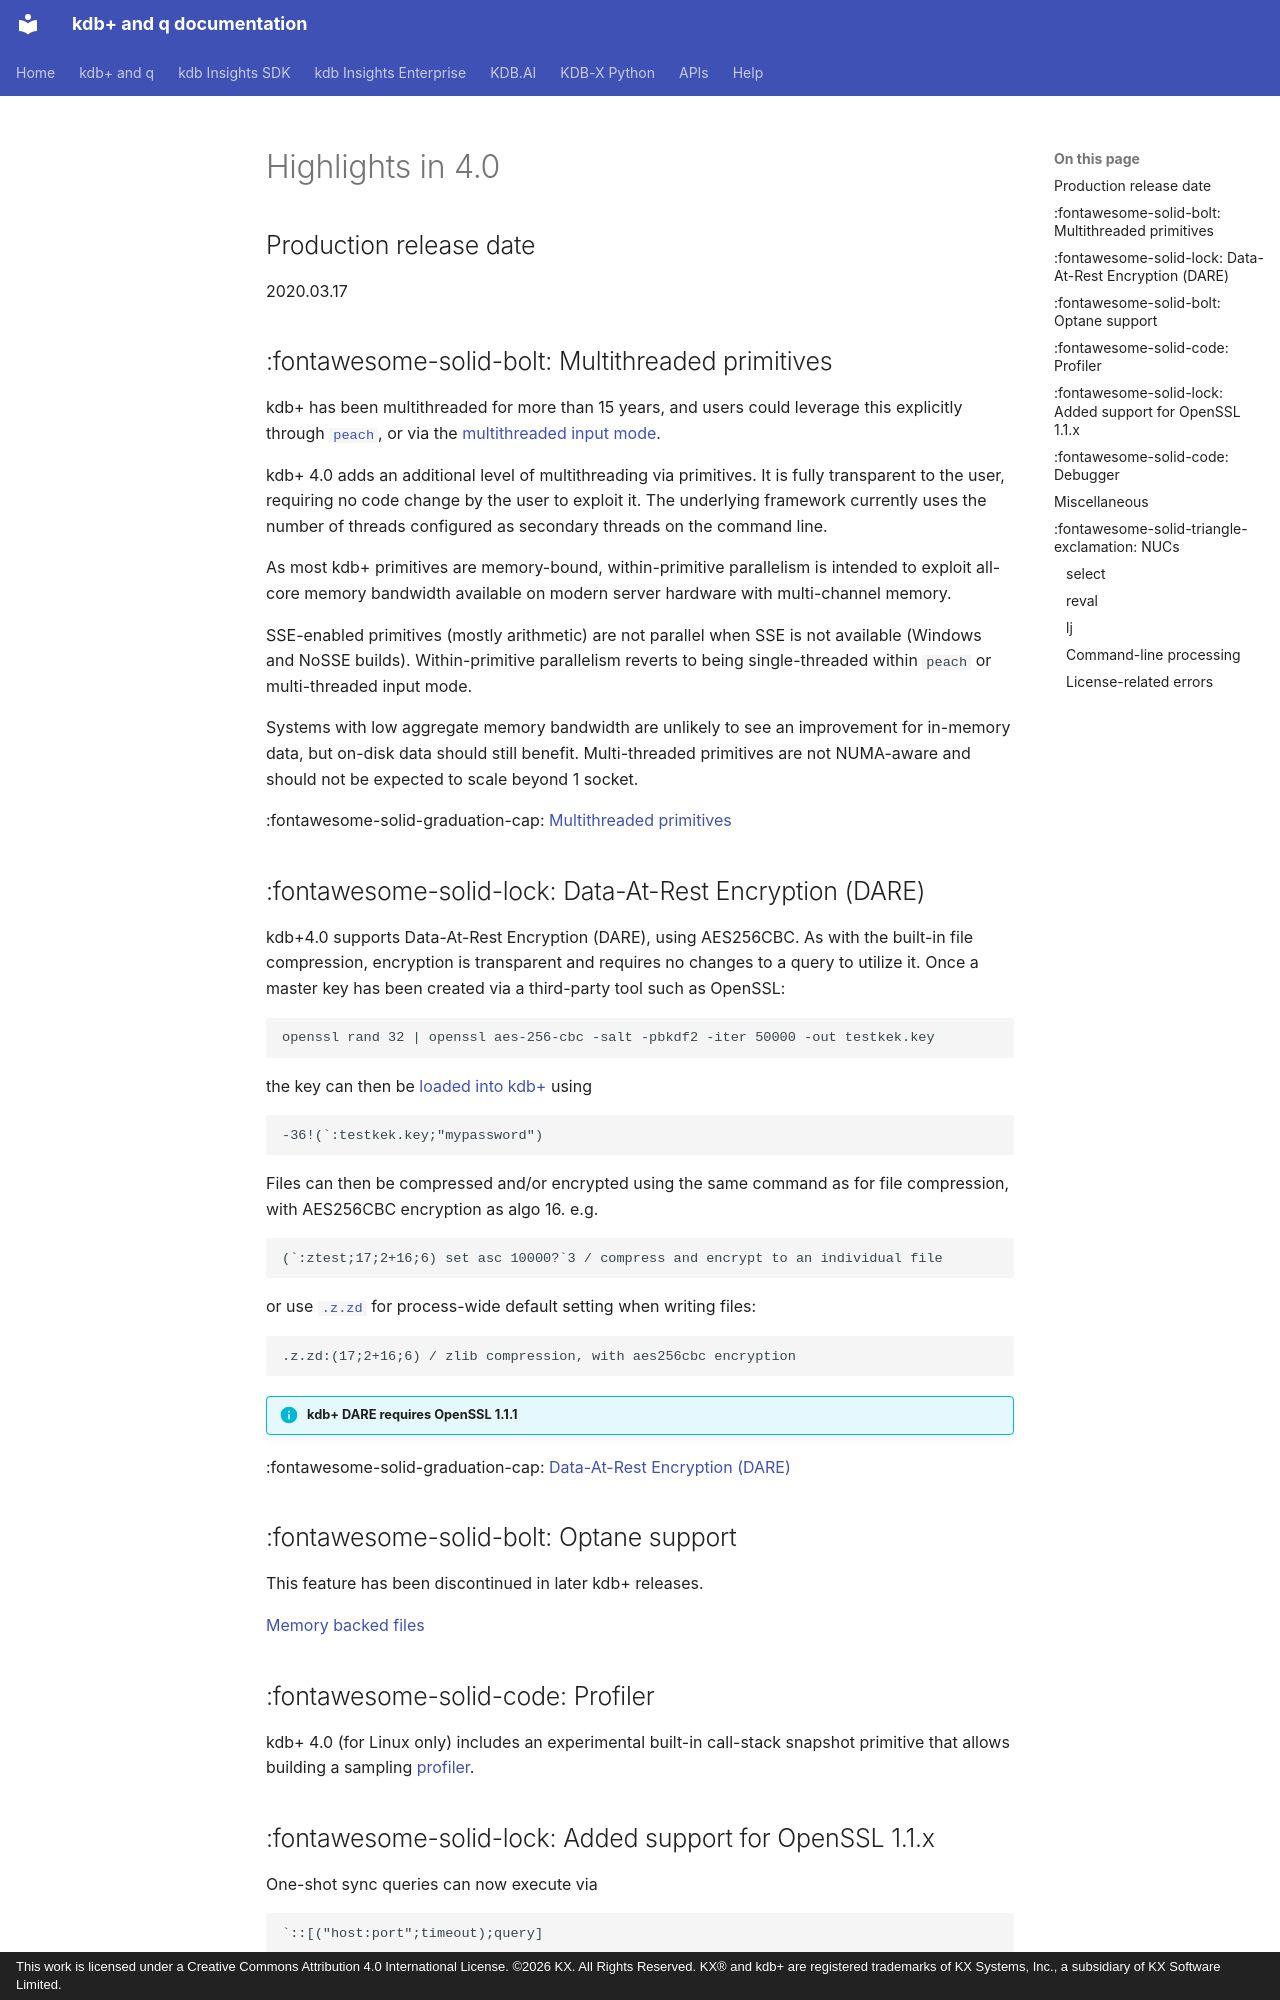

repository: KxSystems/docs · page: releases/ChangesIn4.0/index.html · generator: mkdocs · copyright: This work is licensed under a Creative Commons Attribution 4.0 International License. ©2026 KX. All Rights Reserved. KX® and kdb+ are registered trademarks of KX Systems, Inc., a subsidiary of KX Software Limited.

---
title: Changes in 4.0 | Releases | Documentation for kdb+ and the q programming language
description: Changes to V4.0 of kdb+ from the previous version
authors: [Charles Skelton, Stephen Taylor]
date: [March 2020, February 2023]
---
# Highlights in 4.0

## Production release date

2020.03.17

## :fontawesome-solid-bolt: Multithreaded primitives

kdb+ has been multithreaded for more than 15 years, and users could leverage this explicitly through [`peach`](../ref/each.md), or via the [multithreaded input mode](../basics/listening-port.md#multi-threaded-input-mode).

kdb+ 4.0 adds an additional level of multithreading via primitives.
It is fully transparent to the user, requiring no code change by the user to exploit it. The underlying framework currently uses the number of threads configured as secondary threads on the command line.
   
As most kdb+ primitives are memory-bound, within-primitive parallelism is intended to exploit all-core memory bandwidth available on modern server hardware with multi-channel memory. 

SSE-enabled primitives (mostly arithmetic) are not parallel when SSE is not available (Windows and NoSSE builds).
Within-primitive parallelism reverts to being single-threaded within `peach` or multi-threaded input mode.

Systems with low aggregate memory bandwidth are unlikely to see an improvement for in-memory data, but on-disk data should still benefit. 
Multi-threaded primitives are not NUMA-aware and should not be expected to scale beyond 1 socket.

:fontawesome-solid-graduation-cap:
[Multithreaded primitives](../kb/mt-primitives.md)


## :fontawesome-solid-lock: Data-At-Rest Encryption (DARE)

kdb+4.0 supports Data-At-Rest Encryption (DARE), using AES256CBC. As with the built-in file compression, encryption is transparent and requires no changes to a query to utilize it. Once a master key has been created via a third-party tool such as OpenSSL:

```bash
openssl rand 32 | openssl aes-256-cbc -salt -pbkdf2 -iter 50000 -out testkek.key
```

the key can then be [loaded into kdb+](../basics/internal.md#-36-load-master-key) using 

```q
-36!(`:testkek.key;"mypassword")
```

Files can then be compressed and/or encrypted using the same command as for file compression, with AES256CBC encryption as algo 16. e.g.

```q
(`:ztest;17;2+16;6) set asc 10000?`3 / compress and encrypt to an individual file
```

or use [`.z.zd`](../ref/dotz.md#zzd-compressionencryption-defaults) for process-wide default setting when writing files:

```q
.z.zd:(17;2+16;6) / zlib compression, with aes256cbc encryption
```

!!! info "kdb+ DARE requires OpenSSL 1.1.1"

:fontawesome-solid-graduation-cap:
[Data-At-Rest Encryption (DARE)](../kb/dare.md)


## :fontawesome-solid-bolt: Optane support

This feature has been discontinued in later kdb+ releases.

[Memory backed files](../ref/dotm.md)

## :fontawesome-solid-code: Profiler

kdb+ 4.0 (for Linux only) includes an experimental built-in call-stack snapshot primitive that allows building a sampling [profiler](../kb/profiler.md).
